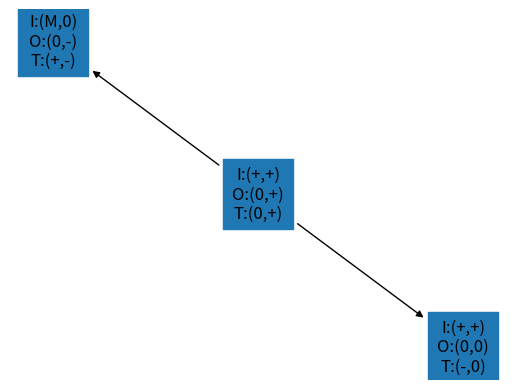

Python code for this plot:

import matplotlib.pyplot as plt
import networkx as nx


class Plot:

    @staticmethod
    def _status_to_str(status):
        def _dev_to_str(dev):
            if dev > 0:
                return '+'
            elif dev < 0:
                return '-'
            else:
                return '0'

        return '\n'.join((k + ':(' + str(v[0]) + ',' + _dev_to_str(v[1]) + ')' for k, v in sorted(status.items()) if k != 'child'))

    @staticmethod
    def draw(graph, filename, show=True):
        G = nx.DiGraph()
        G.add_nodes_from(graph.keys())
        G.add_edges_from(((k, c) for k, v in graph.items() if 'child' in v for c in v['child']))
        nx.draw_networkx(G, node_shape='s', node_size=2500, labels={k: Plot._status_to_str(v) for k, v in graph.items()})

        plt.axis('off')
        plt.savefig(filename)

        if show:
            plt.show()

# test
g = {
    0: {'T': ['0', 1], 'O': ['0', 1], 'I': ['+', 1], 'child': [1, 2]},
    1: {'T': ['+', -1], 'O': ['0', -1], 'I': ['M', 0]},
    2: {'T': ['-', 0], 'O': ['0', 0], 'I': ['+', 1]}
}

Plot.draw(g, 'fig')
